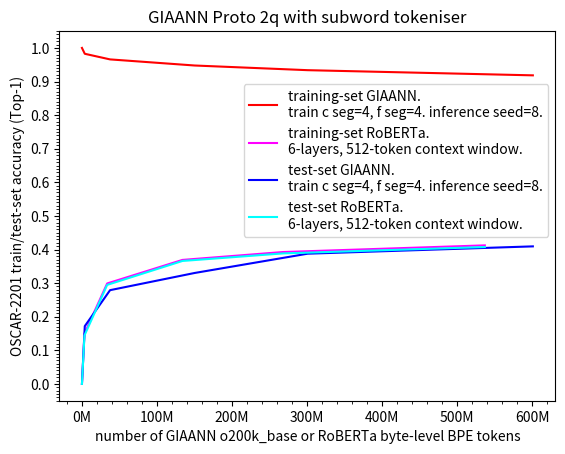

The matplotlib source for this figure:
import matplotlib.pyplot as plt
import numpy as np
from matplotlib.ticker import AutoMinorLocator, FuncFormatter, MultipleLocator

x1 = np.array([1.0, 3778117, 37478755, 150184342, 300788029, 601010669])
y1 = np.array([1.0, 0.9825611406409129, 0.9658393671786716, 0.947672261052749, 0.9337630268279412, 0.9183861381994727])
#x2 = np.array([1.0, 3778117, 37478755, 150184342, 300788029, 601010669])
#y2 = np.array([1.0, 0.9826197352083595, 0.9658840106586308, 0.9476890023577337, 0.9337686072629361, NA])

x3 = np.array([0, 3356675, 33596809, 133951027, 268177316, 537020923])
y3 = np.array([0, 0.1499752982020378, 0.29901477644443514, 0.36907796862125397, 0.3925772254705429, 0.41237927882671355])

l1, = plt.plot(x1, y1, color='red', label='training-set GIAANN.\ntrain c seg=4, f seg=4. inference seed=8.')	#direct connectivity enforced
#l2, = plt.plot(x2, y2, color='darkred', label='training-set GIAANN direct connectivity relaxed.\ntrain c seg=4, f seg=4.\ninference seed=8.')
l3, = plt.plot(x3, y3, color='magenta', label='training-set RoBERTa.\n6-layers, 512-token context window.')

x4 = np.array([0, 3778117, 37478755, 150184342, 300788029, 601010669])
y4 = np.array([0, 0.1719163840689126, 0.27905393697863808, 0.33018453427065025, 0.38758075694942945, 0.4093758508873982])
x5 = np.array([0, 3778117, 37478755, 150184342, 300788029, 601010669])
y5 = np.array([0, 0.21351085422906507, 0.306882596103864, 0.348994, 0.40220054951855246, 0.42044666947201664])

x6 = np.array([0, 3356675, 33596809, 133951027, 268177316, 537020923])
y6 = np.array([0, 0.14418154878020287, 0.2946896313548088, 0.365966238629818, 0.3884571637511253, 0.4074458841085434])


l4, = plt.plot(x4, y4, color='blue', label='test-set GIAANN.\ntrain c seg=4, f seg=4. inference seed=8.')	#direct connectivity enforced
#l5, = plt.plot(x5, y5, color='darkblue', label='test-set GIAANN direct connectivity relaxed.\ntrain c seg=4, f seg=4.\ninference seed=8.')
l6, = plt.plot(x6, y6, color='cyan', label='test-set RoBERTa.\n6-layers, 512-token context window.')

ax = plt.gca()
ax.xaxis.set_major_locator(MultipleLocator(100_000_000))
ax.xaxis.set_major_formatter(FuncFormatter(lambda value, _: f"{value / 1_000_000:g}M"))
ax.xaxis.set_minor_locator(AutoMinorLocator(5))  # Four minor ticks per 10M interval
plt.yticks(np.arange(0, 1.0+0.1, 0.1))
ax.yaxis.set_minor_locator(MultipleLocator(0.01))

plt.xlabel("number of GIAANN o200k_base or RoBERTa byte-level BPE tokens")
plt.ylabel("OSCAR-2201 train/test-set accuracy (Top-1)")
plt.title("GIAANN Proto 2q with subword tokeniser")

plt.legend(handles=[l1, l3, l4, l6], loc='center right', bbox_to_anchor=(1.0, 0.65))

plt.savefig("protov2q-oscar-top1-accuracy-models-inferenceLeakyIntegrateAndFire-predictionConstraints.pdf", format="pdf", bbox_inches="tight")
plt.show()
